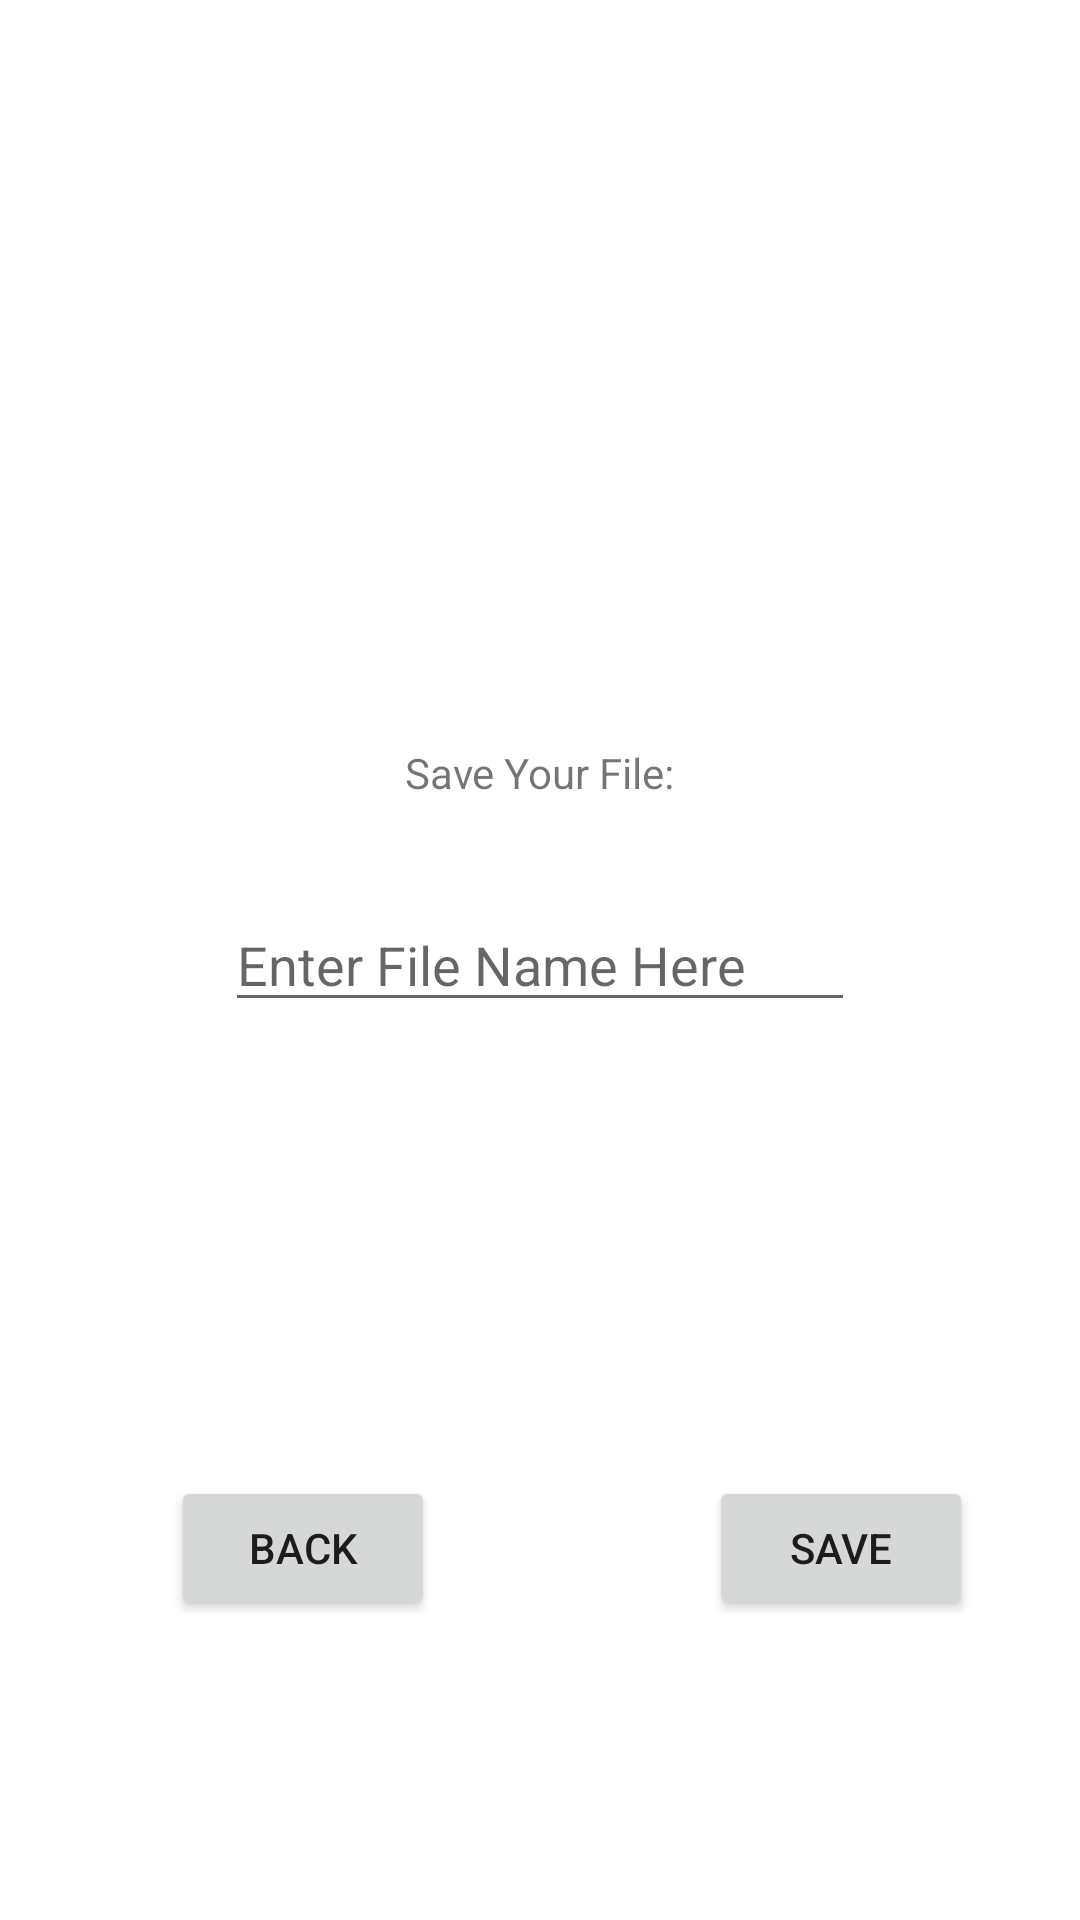

Write the Android layout XML for this screen, with the resource values it uses.
<!-- AndroidManifest.xml: application theme Theme.android_finger_paint_canvas -->
<!-- res/layout/savefiles.xml -->
<?xml version="1.0" encoding="utf-8"?>
<androidx.constraintlayout.widget.ConstraintLayout xmlns:android="http://schemas.android.com/apk/res/android"
    xmlns:app="http://schemas.android.com/apk/res-auto"
    xmlns:tools="http://schemas.android.com/tools"
    android:layout_width="match_parent"
    android:layout_height="match_parent">

    <TextView
        android:id="@+id/textView3"
        android:layout_width="wrap_content"
        android:layout_height="wrap_content"
        android:text="Save Your File:"
        app:layout_constraintBottom_toTopOf="@+id/savePageFileName"
        app:layout_constraintEnd_toEndOf="parent"
        app:layout_constraintStart_toStartOf="parent"
        app:layout_constraintTop_toTopOf="parent"
        app:layout_constraintVertical_bias="0.885" />

    <EditText
        android:id="@+id/savePageFileName"
        android:layout_width="wrap_content"
        android:layout_height="wrap_content"
        android:ems="10"
        android:hint="Enter File Name Here"
        android:inputType="textPersonName"
        app:layout_constraintBottom_toBottomOf="parent"
        app:layout_constraintEnd_toEndOf="parent"
        app:layout_constraintStart_toStartOf="parent"
        app:layout_constraintTop_toTopOf="parent" />

    <Button
        android:id="@+id/savePageSave"
        android:layout_width="wrap_content"
        android:layout_height="wrap_content"
        android:layout_marginBottom="100dp"
        android:text="save"
        android:onClick="saveCanvas"
        app:layout_constraintBottom_toBottomOf="parent"
        app:layout_constraintEnd_toEndOf="parent"
        app:layout_constraintHorizontal_bias="0.869"
        app:layout_constraintStart_toStartOf="parent" />

    <Button
        android:id="@+id/savePageCancel"
        android:layout_width="wrap_content"
        android:layout_height="wrap_content"
        android:layout_marginBottom="100dp"
        android:onClick="onClickSavePageBack"
        android:text="BACK"
        app:layout_constraintBottom_toBottomOf="parent"
        app:layout_constraintEnd_toEndOf="parent"
        app:layout_constraintHorizontal_bias="0.21"
        app:layout_constraintStart_toStartOf="parent" />

</androidx.constraintlayout.widget.ConstraintLayout>
<!-- resources referenced by this layout -->
<resources>
  <style name="Theme.android_finger_paint_canvas" parent="Theme.MaterialComponents.DayNight.DarkActionBar">
          
          <item name="colorPrimary">@color/purple_500</item>
          <item name="colorPrimaryVariant">@color/purple_700</item>
          <item name="colorOnPrimary">@color/white</item>
          
          <item name="colorSecondary">@color/teal_200</item>
          <item name="colorSecondaryVariant">@color/teal_700</item>
          <item name="colorOnSecondary">@color/black</item>
          
          <item name="android:statusBarColor">?attr/colorPrimaryVariant</item>
          
      </style>
  <!-- not gathered from this repository: default colours our renderer supplied (Android Studio template values) -->
  <color name="purple_500">#FF6200EE</color>
  <color name="purple_700">#FF3700B3</color>
  <color name="teal_200">#FF03DAC5</color>
  <color name="teal_700">#FF018786</color>
  <color name="black">#FF000000</color>
  <color name="white">#FFFFFFFF</color>
</resources>
